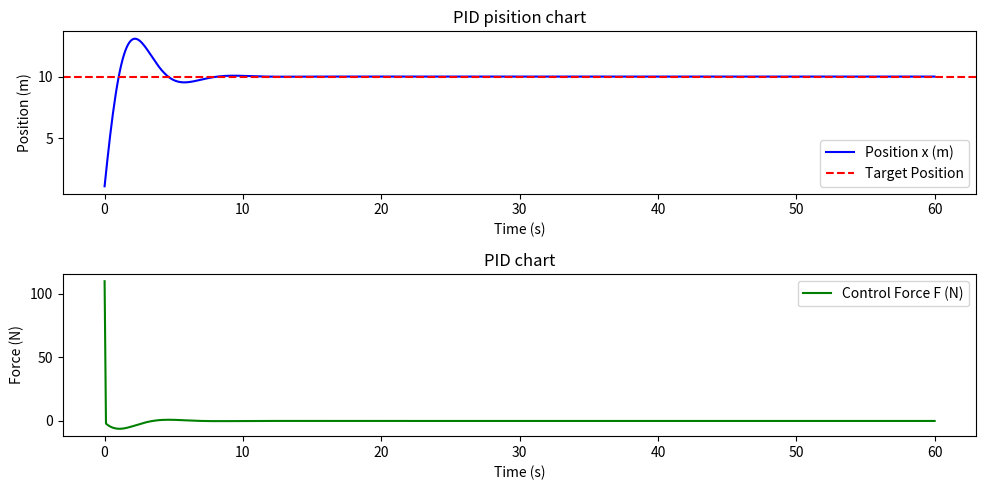

Write Python code to recreate this figure.
import numpy as np
import matplotlib.pyplot as plt

# Initial Paramater

dt = 0.1  #  Step Time(s)
T = 60  # Total time (s)
steps = int(T / dt)
m=1

# PID Parameter（）
Kp = 1
Kd = 1

# target position
z_target = 10

# Initial state
z = 0  # Position
v = 0  # Velocity
e_prev = 0  # previous error


# record data
time = np.linspace(0, T, steps)
z_history = np.zeros(steps)
u_history = np.zeros(steps)

# iteration
for i in range(steps):
    # error
    e = z_target - z
    e_diff = (e - e_prev) / dt
    
    #  F 
    F = Kp * e + Kd * e_diff 
    
    # state（F = ma，a = F）
    a = F  # m=1
    v += a * dt
    z += v * dt

    # 
    z_history[i] = z
    u_history[i] = F
    e_prev = e  

    #print F
    print(f"Time: {i*dt:.2f} s, F: {F:.4f} N")

# plot
plt.figure(figsize=(10, 5))

# position curve
plt.subplot(2, 1, 1)
plt.plot(time, z_history, label="Position x (m)", color="b")
plt.axhline(y=z_target, color="r", linestyle="--", label="Target Position")
plt.xlabel("Time (s)")
plt.ylabel("Position (m)")
plt.legend()
plt.title("PID pisition chart")

# 控制力曲线
plt.subplot(2, 1, 2)
plt.plot(time, u_history, label="Control Force F (N)", color="g")
plt.xlabel("Time (s)")
plt.ylabel("Force (N)")
plt.legend()
plt.title("PID chart")

plt.tight_layout()
plt.show()
